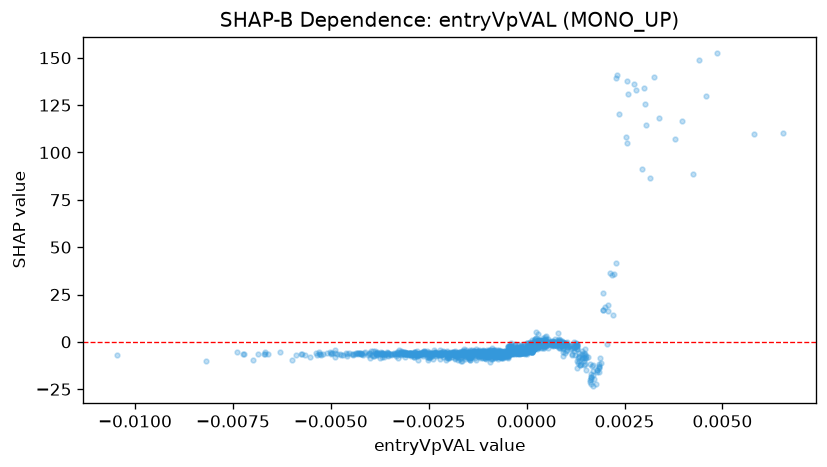

Source data for this figure (header and first rows):
feature_value, shap_value
0.001255, -2.334
-0.001042, -4.571
-0.001554, -4.557
-0.0005769, -7.43
0.004574, 129.8
0.0001452, -5.284
-0.0001322, -5.41
-0.0002204, -5.909
-0.0001092, -5.647
0.0, -4.869
-0.001107, -5.72
-0.001699, -6.417
-0.003238, -6.33
-0.004002, -5.814
4.347883441369049e-05, -4.642
-0.0004611, -4.855
-0.001075, -6.056
-0.001197, -6.223
0.0002641, -0.01561
-0.00167, -6.364
0.000848, -0.7308
0.00134, -6.13
-0.00116, -5.434
0.0002503, -1.269
0.0003687, 0.447
0.0002297, -3.26
0.0002682, -3.716
7.204114808700979e-05, -1.008
2.3036593120195903e-05, -4.812
-0.000893, -6.99
-0.0006998, -7.161
0.000432, -0.7948
-0.0009543, -6.963
-0.0002339, -5.023
-0.0001101, -5.206
-0.0007951, -6.579
0.00194, 16.88
-0.0007947, -5.672
-0.001163, -6.138
-0.001815, -5.806
0.0004311, -1.935
0.0006746, -0.2036
-0.002217, -5.974
-0.007386, -5.303
-1.4447205103351735e-05, -4.236
-0.0006464, -5.912
0.001646, -18.4
-0.001447, -5.055
-0.001482, -6.206
0.0009817, -0.5018
0.001768, -22.3
-0.000969, -5.94
0.0005421, -0.0702
-0.002659, -5.445
-0.001305, -5.995
-0.001061, -6.034
0.0001886, -3.596
-0.004296, -6.195
-0.0004305, -5.731
-0.001023, -5.87
... 1,629 more rows
